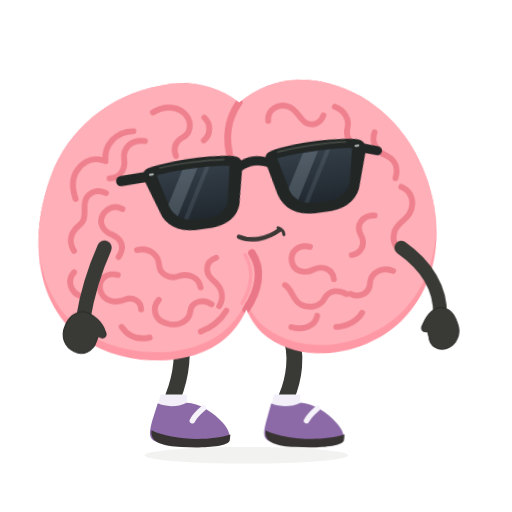
t = 0.00 s
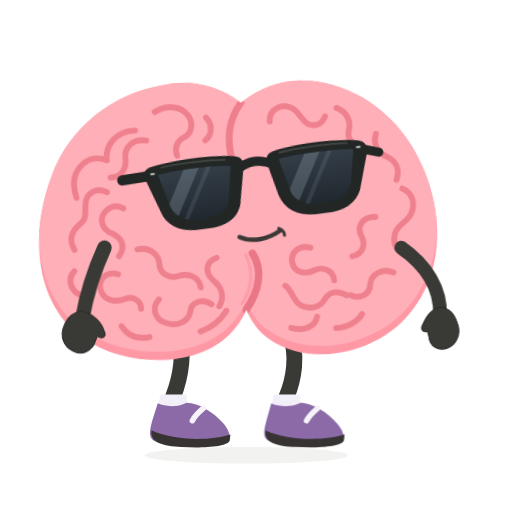
t = 0.40 s
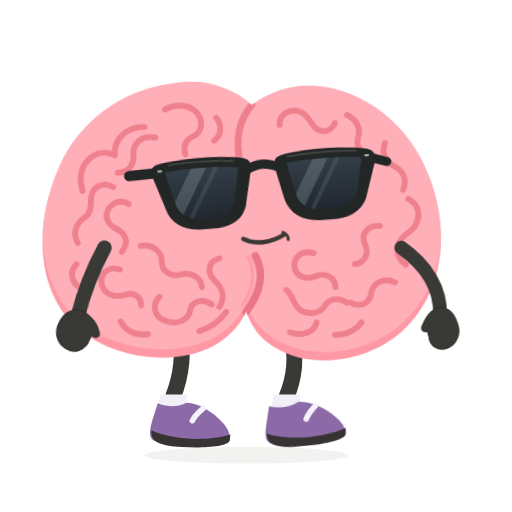
t = 1.20 s
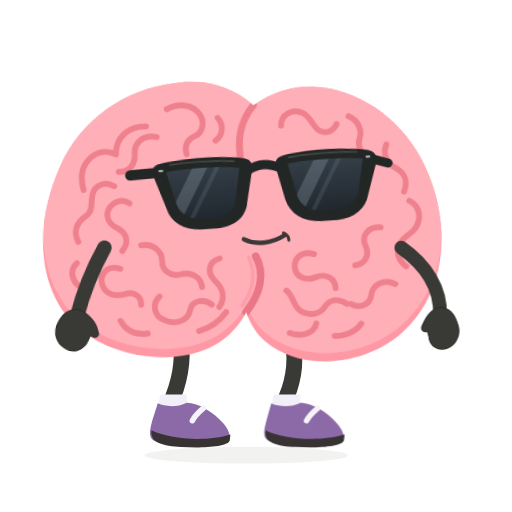
t = 1.60 s
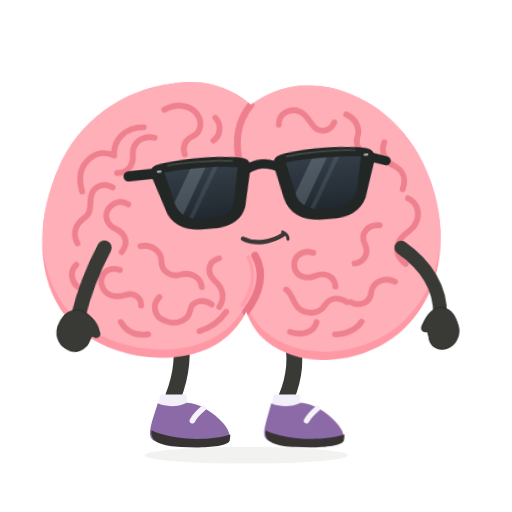
t = 2.08 s
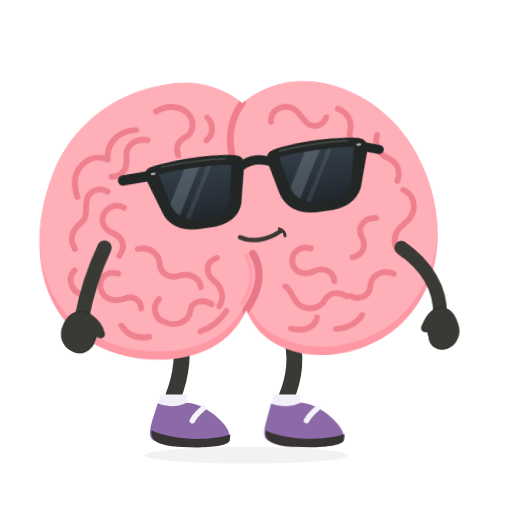
t = 2.67 s

The animated SVG that drew these frames (rendered in a browser with its animation timeline set to each time). Animation: 4 CSS @keyframes rules; one cycle of 3.20 s, repeats indefinitely.

<svg xmlns="http://www.w3.org/2000/svg" id="ob-idle" width="740" height="740" viewBox="0 0 740 740" fill="none" role="img" aria-labelledby="ob-idle-title ob-idle-desc">
<title id="ob-idle-title">Oddbrain — Quiet mischief</title><desc id="ob-idle-desc">An almost-innocent sway, a little heel tap, and a smug glasses nudge. Editable vector animation on a transparent background. Loops. Respects reduced motion.</desc>
<defs><path id="ob-idle-body-shape" d="M356 148 C322 120 281 112 242 120 C169 131 107 178 80 246 C40 344 59 438 119 482 C178 526 280 530 330 483 C341 473 351 459 356 447 C362 463 372 479 386 489 C440 531 529 518 580 471 C637 419 649 333 618 252 C593 185 540 137 476 122 C432 112 391 121 356 148Z" />
    <clipPath id="ob-idle-body-clip"><use href="#ob-idle-body-shape" /></clipPath>
    <path id="ob-idle-left-lens" d="M236 234 C263 230 316 230 342 235 L333 282 C331 296 319 304 303 305 L282 305 C265 304 253 296 248 282Z" />
    <path id="ob-idle-right-lens" d="M412 234 C439 230 489 230 521 234 L511 282 C506 296 494 304 478 305 L456 305 C440 304 427 296 423 282Z" />
    <clipPath id="ob-idle-left-lens-clip"><use href="#ob-idle-left-lens" /></clipPath>
    <clipPath id="ob-idle-right-lens-clip"><use href="#ob-idle-right-lens" /></clipPath>
    <linearGradient id="ob-idle-lens-tint" x1="0" y1="230" x2="0" y2="307" gradientUnits="userSpaceOnUse"><stop stop-color="#343E48" /><stop offset="1" stop-color="#20272E" /></linearGradient>
  <g id="ob-idle-brain-art"><use href="#ob-idle-body-shape" fill="#FF98A5" />
    <g clip-path="url(#ob-idle-body-clip)"><use href="#ob-idle-body-shape" transform="translate(0 -12)" fill="#FFAFB8" />
      <g id="ob-idle-central-cleft" stroke-linecap="round"><path d="M356 148 C338 172 333 198 342 234" stroke="#EF7F8C" stroke-width="10" /><path d="M367 366 C382 391 375 420 356 447" stroke="#EA7787" stroke-width="11" /><path d="M357 368 C369 392 364 417 350 438" stroke="#FF9DAA" stroke-width="5" /></g>
      <g id="ob-idle-brain-wrinkles" stroke="#EE818D" stroke-width="8.5" stroke-linecap="round" stroke-linejoin="round">
        <g id="ob-idle-left-hemisphere-wrinkles">
          <path d="M231 158 C248 148 269 150 279 164 C287 175 284 190 274 195 C262 201 258 210 262 222" /><path d="M305 168 C315 178 313 194 303 201" /><path d="M202 184 C176 184 158 203 160 226 C144 219 130 224 120 236 C109 249 111 266 115 279" /><path d="M218 199 C199 195 186 208 187 223 C189 239 180 251 165 251" /><path d="M159 272 C145 264 130 272 128 286 C126 299 130 309 119 317 C106 327 102 340 110 354" /><path d="M182 296 C171 289 159 294 153 304 C147 315 153 327 165 332 C180 339 184 352 174 365" /><path d="M109 385 C98 396 103 413 116 419" /><path d="M201 356 C217 352 231 363 232 377 C232 391 245 400 259 396 C275 391 289 399 291 413" /><path d="M172 391 C155 386 143 397 146 412 C150 429 167 432 181 427 C192 423 204 429 204 442" /><path d="M230 429 C219 440 223 458 239 463 C256 470 273 461 275 447 C277 433 294 429 306 438" /><path d="M315 371 C299 376 297 392 309 403 C322 414 325 428 317 441" /><path d="M175 466 C184 481 198 486 215 483" /><path d="M289 477 C306 471 319 460 327 448" />
        </g>
        <g id="ob-idle-right-hemisphere-wrinkles">
          <path d="M397 176 C396 160 412 151 426 156 C439 160 442 175 452 181 C462 186 473 182 477 171" /><path d="M494 159 C508 165 515 178 511 191 C508 202 514 214 526 217" /><path d="M550 198 C545 212 551 225 564 231 C579 238 583 251 578 265" /><path d="M586 278 C601 285 605 301 597 316 C591 327 579 329 574 342 C569 356 575 366 585 373" /><path d="M546 318 C528 317 518 331 525 345 C532 359 525 372 511 374" /><path d="M570 399 C555 392 538 400 536 415 C535 430 520 437 507 430" /><path d="M451 360 C435 355 422 366 424 380 C426 395 442 399 455 393 C469 387 483 394 484 408" /><path d="M413 414 C424 422 423 436 435 443 C448 450 463 446 469 436 C477 423 490 423 501 430" /><path d="M420 475 C438 481 455 474 458 460" /><path d="M485 477 C501 477 516 469 523 458" />
        </g>
      </g>
    </g>
  </g><g id="ob-idle-glasses-art"><g id="ob-idle-sunglasses" transform="rotate(-6 379 267)">
    <g id="ob-idle-temples-and-bridge" stroke="#222625" stroke-linecap="round"><path d="M225 234 L184 235" stroke-width="15" /><path d="M533 235 L557 243" stroke-width="13" /><path d="M355 239 C369 231 385 231 400 239" stroke-width="13" /></g>
    <g id="ob-idle-matte-black-frames" fill="#222625"><path d="M224 222 C260 215 321 215 351 222 C359 224 362 230 360 240 L350 285 C347 307 329 319 305 320 L280 320 C255 319 238 307 233 287 L218 241 C215 232 216 225 224 222Z" /><path d="M404 222 C434 215 493 215 529 222 C537 224 543 230 540 241 L525 287 C520 307 503 319 479 320 L454 320 C428 319 411 307 405 285 L395 240 C393 230 396 224 404 222Z" /></g>
    <g id="ob-idle-opaque-lenses" fill="url(#ob-idle-lens-tint)"><use href="#ob-idle-left-lens" /><use href="#ob-idle-right-lens" /></g>
    <g id="ob-idle-subtle-lens-reflections" fill="#B2C3D1"><g clip-path="url(#ob-idle-left-lens-clip)"><path d="M278 224 L300 224 L248 314 L226 314Z" opacity="0.23" /><path d="M311 224 L318 224 L266 314 L259 314Z" opacity="0.12" /></g><g clip-path="url(#ob-idle-right-lens-clip)"><path d="M454 224 L476 224 L424 314 L402 314Z" opacity="0.23" /><path d="M487 224 L494 224 L442 314 L435 314Z" opacity="0.12" /></g></g>
    <g id="ob-idle-frame-highlights" stroke="#515750" stroke-width="2.5" stroke-linecap="round" opacity="0.7"><path d="M242 224 C270 221 314 222 335 225" /><path d="M414 225 C442 221 485 221 513 224" /></g>
    <g id="ob-idle-silver-hinge-pins" fill="#A8B0AE"><rect x="225" y="230" width="7" height="3.5" rx="1.75" /><rect x="525" y="230" width="7" height="3.5" rx="1.75" /></g>
  </g>
  </g><g id="ob-idle-shoe-left-art"><path d="M228 583 C239 588 256 589 270 582 C287 582 309 596 322 611 C330 620 334 630 331 636 C305 647 252 647 225 638 C214 634 216 623 220 608Z" fill="#8C6AA7" /><path d="M219 622 C244 635 299 639 333 628 L332 637 C328 646 292 648 262 646 C236 645 216 640 219 622Z" fill="#383333" /><path d="M294 590 C287 596 281 602 278 608" stroke="#F5F2F9" stroke-width="8" stroke-linecap="round" /></g><g id="ob-idle-shoe-right-art"><path d="M392 583 C404 588 421 589 435 582 C452 583 474 596 487 612 C495 621 499 631 496 637 C470 647 417 647 390 638 C379 634 381 623 385 608Z" fill="#8C6AA7" /><path d="M384 622 C409 635 464 639 498 628 L497 637 C493 646 457 648 427 646 C401 645 381 640 384 622Z" fill="#383333" /><path d="M459 590 C452 596 446 602 443 608" stroke="#F5F2F9" stroke-width="8" stroke-linecap="round" /></g><clipPath id="ob-idle-clip-left"><rect x="0" y="0" width="357" height="550"/></clipPath><clipPath id="ob-idle-clip-right"><rect x="356" y="0" width="384" height="550"/></clipPath></defs><style>#ob-idle {overflow:hidden;}
#ob-idle .rig-root,#ob-idle .rig-head,#ob-idle .rig-left-arm,#ob-idle .rig-right-arm,#ob-idle .rig-left-leg,#ob-idle .rig-right-leg,#ob-idle .rig-shoe-left,#ob-idle .rig-shoe-right,#ob-idle .rig-glasses,#ob-idle .rig-mouth,#ob-idle .lobe-left,#ob-idle .lobe-right,#ob-idle [class^="fx-"],#ob-idle [class^="prop-"],#ob-idle [class^="steam-"],#ob-idle [class^="note-"],#ob-idle .pupil-left,#ob-idle .pupil-right {transform-box:view-box;}
#ob-idle .rig-root {transform-origin:356px 640px;}
#ob-idle .rig-head {transform-origin:356px 445px;}
#ob-idle .rig-left-arm {transform-origin:151px 358px;}
#ob-idle .rig-right-arm {transform-origin:580px 358px;}
#ob-idle .rig-left-leg {transform-origin:259px 486px;}
#ob-idle .rig-right-leg {transform-origin:418px 486px;}
#ob-idle .rig-shoe-left {transform-origin:258px 610px;}
#ob-idle .rig-shoe-right {transform-origin:423px 610px;}
#ob-idle .rig-glasses {transform-origin:379px 267px;}
#ob-idle .rig-mouth {transform-origin:379px 342px;}
#ob-idle .lobe-left {transform-origin:208px 320px;}
#ob-idle .lobe-right {transform-origin:489px 320px;}
#ob-idle .pupil-left {transform-origin:294px 274px;}
#ob-idle .pupil-right {transform-origin:470px 274px;}
#ob-idle .rig-head{transform:rotate(-2deg) translateY(0);}#ob-idle .rig-head{animation:ob-idle-k1 calc(3.2s * var(--duration-scale,1)) cubic-bezier(.45,0,.55,1) calc(0s * var(--duration-scale,1)) infinite both;}#ob-idle .rig-shoe-right{transform:rotate(0);}#ob-idle .rig-shoe-right{animation:ob-idle-k2 calc(1.6s * var(--duration-scale,1)) cubic-bezier(.45,0,.55,1) calc(0s * var(--duration-scale,1)) infinite both;}#ob-idle .rig-glasses{transform:translateY(0);}#ob-idle .rig-glasses{animation:ob-idle-k3 calc(3.2s * var(--duration-scale,1)) cubic-bezier(.45,0,.55,1) calc(0s * var(--duration-scale,1)) infinite both;}#ob-idle .rig-left-arm{transform:rotate(0);}#ob-idle .rig-left-arm{animation:ob-idle-k4 calc(3.2s * var(--duration-scale,1)) cubic-bezier(.45,0,.55,1) calc(0s * var(--duration-scale,1)) infinite both;}@keyframes ob-idle-k1{0%,100%{transform:rotate(-2deg) translateY(0);}50%{transform:rotate(2deg) translateY(4px);}}@keyframes ob-idle-k2{0%,65%,100%{transform:rotate(0);}80%{transform:rotate(-9deg);}}@keyframes ob-idle-k3{0%,80%,100%{transform:translateY(0);}87%{transform:translateY(-5px) rotate(-2deg);}}@keyframes ob-idle-k4{0%,100%{transform:rotate(0);}50%{transform:rotate(5deg);}}#ob-idle *{animation-play-state:var(--play-state,running)!important;}@media(prefers-reduced-motion:reduce){#ob-idle *{animation:none!important;}#ob-idle .fx-flash{opacity:0;}}</style>
<ellipse class="rig-ground" cx="356" cy="658" rx="147" ry="12" fill="#393A35" opacity=".065"/><g class="rig-root">
          <g class="rig-left-leg"><path d="M259 481 C267 514 260 548 250 574" stroke="#393A35" stroke-width="23" stroke-linecap="round"/><path d="M232 570 L270 570 L270 592 L227 592Z" fill="#F2EFF8" /><g class="rig-shoe-left"><use href="#ob-idle-shoe-left-art"/></g></g>
          <g class="rig-right-leg"><path d="M418 480 C432 513 424 550 414 574" stroke="#393A35" stroke-width="23" stroke-linecap="round"/><path d="M396 570 L434 570 L434 592 L391 592Z" fill="#F2EFF8" /><g class="rig-shoe-right"><use href="#ob-idle-shoe-right-art"/></g></g>
          <g class="rig-head"><use href="#ob-idle-brain-art"/><g class="rig-glasses"><use href="#ob-idle-glasses-art"/></g><g class="rig-mouth"><g stroke="#3C3836" stroke-linecap="round"><path d="M349 342 C366 350 389 347 408 334" stroke-width="6.5" /><path d="M406 331 C411 333 414 337 414 341" stroke-width="4.5" /></g></g></g><g class="rig-right-arm"><path d="M580 358 C617 384 637 418 636 455" stroke="#393A35" stroke-width="20" stroke-linecap="round" /><path d="M637 444 C649 445 657 454 661 467 C667 482 660 498 647 503 C634 508 621 501 620 487 L618 479 C611 481 607 476 611 469 C617 455 626 445 637 444Z" fill="#393A35" stroke="#2B2D29" stroke-width="1.5" stroke-linejoin="round" /></g><g class="rig-left-arm"><path d="M151 358 C139 385 127 419 120 461" stroke="#393A35" stroke-width="21" stroke-linecap="round" /><path d="M120 450 C109 451 99 458 94 471 C87 487 94 502 107 508 C120 515 135 507 139 494 L142 486 C149 491 156 487 152 479 C149 467 135 453 120 450Z" fill="#393A35" stroke="#2B2D29" stroke-width="1.5" stroke-linejoin="round" /></g>
        </g></svg>
